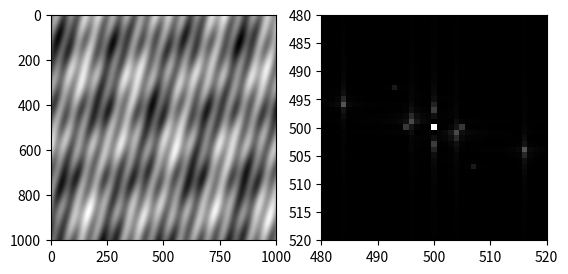

This figure's Python source:
# gratings.py

import numpy as np
import matplotlib.pyplot as plt

x = np.arange(-500, 501, 1)

X, Y = np.meshgrid(x, x)

amplitudes = 0.5, 0.25, 1, 0.75, 1
wavelengths = 200, 100, 250, 300, 60
angles = 0, np.pi / 4, np.pi / 9, np.pi / 2, np.pi / 12

gratings = np.zeros(X.shape)
for amp, w_len, angle in zip(amplitudes, wavelengths, angles):
    gratings += amp * np.sin(
        2*np.pi*(X*np.cos(angle) + Y*np.sin(angle)) / w_len
    )

# Add a constant term to represent the background of image
gratings += 1.25

# Calculate Fourier transform of the sum of the gratings
ft = np.fft.ifftshift(gratings)
ft = np.fft.fft2(ft)
ft = np.fft.fftshift(ft)

plt.set_cmap("gray")
plt.subplot(121)
plt.imshow(gratings)

plt.subplot(122)
plt.imshow(abs(ft))
plt.xlim([480, 520])
plt.ylim([520, 480])  # Note, order is reversed for y
plt.show()